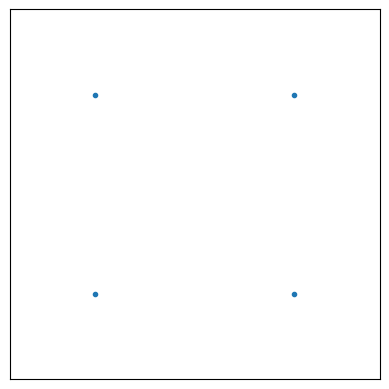

Recreate this plot in Python.
import numpy as np
import matplotlib.pyplot as plt
import matplotlib.animation as animation
import time

def plot(network, artist):
    artist[0].set_data(network[:, 0], network[:, 1])

def next_step(pos, spd, rest, k, dt):
    # calculate pairwise distances
    dist = np.linalg.norm(pos[None, :, :] - pos[:, None, :], ord=2, axis=-1)
    dist[rest == 0] = 0 # remove distances where no spring attached
    mask = dist != 0 # mask to ensure nonzero division
    # calculate pairwise differences (along x and y)
    dist_x = pos[None, :, 0] - pos[:, None, 0]
    dist_y = pos[None, :, 1] - pos[:, None, 1]
    # forces matrix
    f_spring = (dist - rest)
    f_damp = np.zeros(f_spring.shape)
    f_tot = k * (f_damp + f_spring)
    # brodcast f on x and y
    dist_x[mask] /= dist[mask] # cos = adj / hyp
    dist_y[mask] /= dist[mask] # sin = opp / hyp
    fx = np.diag(f_tot.dot(dist_x.transpose()))
    fy = np.diag(f_tot.dot(dist_y.transpose()))
    f = np.array((fx, fy)).transpose()
    
    new_spd = spd.copy() + f * dt
    new_pos = pos.copy() + new_spd * dt

    return new_pos, new_spd

plt.ion()
# initial positions
net_pos = np.array((
    (0.25, 0.25),
    (0.25, 0.75),
    (0.75, 0.75),
    (0.75, 0.25)
), np.float32)
# initial speeds
net_spd = np.array((
    (0, 0),
    (0, 0),
    (0, 0),
    (0, 0)
), np.float32)
# rest length of springs
l0 = 0.6
rest_l = np.array((
    (0, l0, 0, l0),
    (l0, 0, l0, 0),
    (0, l0, 0, l0),
    (l0, 0, l0, 0),
), np.float32)
# stiffness
k = 0.1

fig, ax = plt.subplots()
artist = ax.plot(net_pos[:, 0], net_pos[:, 1], '.')
ax.set_xlim(0, 1)
ax.set_ylim(0, 1)
ax.set_xticks([])
ax.set_yticks([])
ax.set_aspect('equal')

fps = 30
t_tot = 5
dt = 0.2
for i in range(t_tot * fps): # t_tot * fps
    net_pos, net_spd = next_step(net_pos, net_spd, rest_l, k, dt)
    plot(net_pos, artist)
    plt.pause(1/fps)

print('---- done ----')
plt.pause(2)